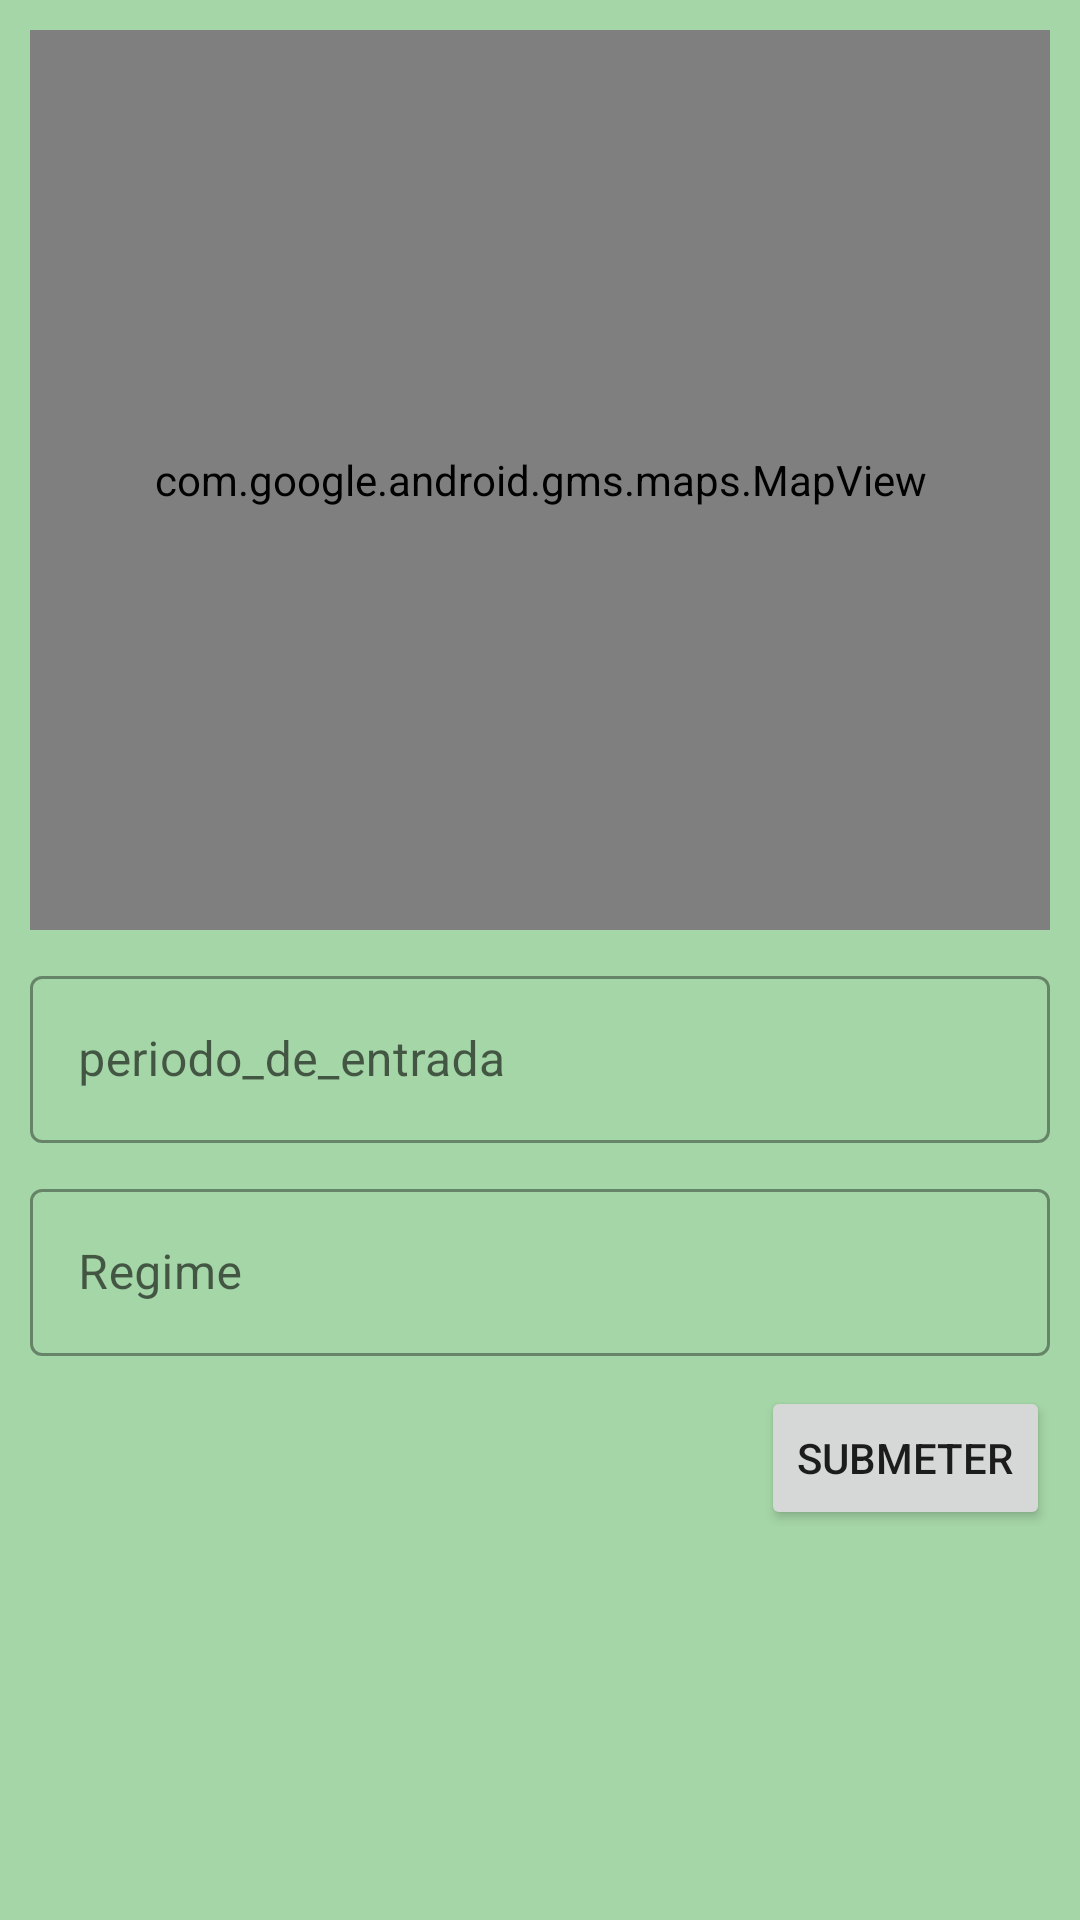

Here is an Android app screen rendered from its layout file. Give the layout XML and the strings, colors and styles it references.
<!-- AndroidManifest.xml: application theme Theme.Marcador -->
<!-- res/layout/dialog_reg_presence.xml -->
<?xml version="1.0" encoding="utf-8"?>
<androidx.constraintlayout.widget.ConstraintLayout
    xmlns:android="http://schemas.android.com/apk/res/android"
    xmlns:app="http://schemas.android.com/apk/res-auto"
    android:background="@color/green_200"
    android:layout_width="match_parent"
    android:layout_height="match_parent">

    <com.google.android.gms.maps.MapView
        android:id="@+id/mapView2"
        android:layout_width="match_parent"
        android:layout_height="300dp"
        android:layout_margin="10dp"
        android:layout_marginTop="16dp"
        app:layout_constraintEnd_toEndOf="parent"
        app:layout_constraintHorizontal_bias="0.0"
        app:layout_constraintStart_toStartOf="parent"
        app:layout_constraintTop_toTopOf="parent" />

    <com.google.android.material.textfield.TextInputLayout
        android:id="@+id/textinputlayout1"
        style="@style/Widget.MaterialComponents.TextInputLayout.OutlinedBox"
        android:layout_width="0dp"
        android:layout_height="wrap_content"
        android:layout_margin="10dp"
        app:layout_constraintEnd_toEndOf="parent"
        app:layout_constraintStart_toStartOf="parent"
        app:layout_constraintTop_toBottomOf="@+id/mapView2">

        <com.google.android.material.textfield.TextInputEditText
            android:id="@+id/txtPeriodoEntrada"
            android:layout_width="match_parent"
            android:layout_height="wrap_content"
            android:textSize="16sp"
            android:hint="@string/periodo_de_entrada" />
    </com.google.android.material.textfield.TextInputLayout>

    <com.google.android.material.textfield.TextInputLayout
        android:id="@+id/textinputlayout2"
        style="@style/Widget.MaterialComponents.TextInputLayout.OutlinedBox"
        android:layout_width="0dp"
        android:layout_height="wrap_content"
        android:layout_margin="10dp"
        app:layout_constraintEnd_toEndOf="parent"
        app:layout_constraintStart_toStartOf="parent"
        app:layout_constraintTop_toBottomOf="@id/textinputlayout1">

        <com.google.android.material.textfield.TextInputEditText
            android:id="@+id/txtRegime"
            android:layout_width="match_parent"
            android:layout_height="wrap_content"
            android:textSize="16sp"
            android:hint="@string/regime"/>
    </com.google.android.material.textfield.TextInputLayout>

    <Button
        android:id="@+id/button"
        android:layout_width="wrap_content"
        android:layout_height="wrap_content"
        android:layout_marginEnd="10dp"
        android:layout_marginTop="10dp"
        android:text="@string/submeter"
        app:layout_constraintEnd_toEndOf="parent"
        app:layout_constraintTop_toBottomOf="@+id/textinputlayout2" />



</androidx.constraintlayout.widget.ConstraintLayout>
<!-- resources referenced by this layout -->
<resources>
  <color name="green_200">#A5D6A7</color>
  <string name="periodo_de_entrada">periodo_de_entrada</string>
  <string name="regime">Regime</string>
  <string name="submeter">Submeter</string>
  <style name="Theme.Marcador" parent="Theme.MaterialComponents.DayNight.DarkActionBar">
          
          <item name="colorPrimary">@color/green_500</item>
          <item name="colorPrimaryVariant">@color/green_700</item>
          <item name="colorOnPrimary">@color/white</item>
          
          <item name="colorSecondary">@color/blue_200</item>
          <item name="colorSecondaryVariant">@color/blue_700</item>
          <item name="colorOnSecondary">@color/black</item>
          
          <item name="android:statusBarColor" tools:targetApi="l">?attr/colorPrimaryVariant</item>
          
      </style>
  <color name="green_500">#4CAF50</color>
  <color name="green_700">#388E3C</color>
  <color name="white">#FFFFFFFF</color>
  <color name="blue_200">#90CAF9</color>
  <color name="blue_700">#303F9F</color>
  <color name="black">#FF000000</color>
</resources>
